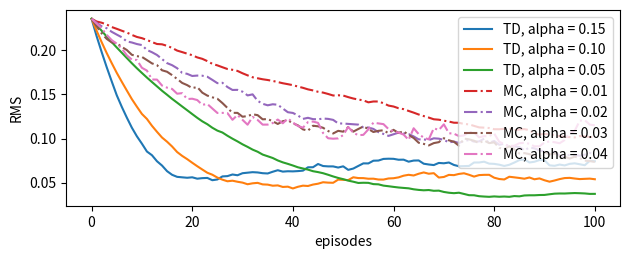

The script that saved this image:
import sys

import numpy as np
import matplotlib

matplotlib.use('Agg')
import matplotlib.pyplot as plt
from tqdm import tqdm

# 0 is the left terminal state
# 6 is the right terminal state
# 1 ... 5 represents A ... E
VALUES = np.zeros(7)
VALUES[1:6] = 0.5
# For convenience, we assume all rewards are 0
# and the left terminal state has value 0, the right terminal state has value 1
# This trick has been used in Gambler's Problem
VALUES[6] = 1

# set up true state values
TRUE_VALUE = np.zeros(7)
TRUE_VALUE[1:6] = np.arange(1, 6) / 6.0
TRUE_VALUE[6] = 1

ACTION_LEFT = 0
ACTION_RIGHT = 1


def temporal_difference(values, alpha=0.1, batch=False):
    state = 3
    trajectory = [state]
    rewards = [0]
    while True:
        old_state = state
        if np.random.binomial(1, 0.5) == ACTION_LEFT:
            state -= 1
        else:
            state += 1
        # Assume all rewards are 0
        reward = 0
        trajectory.append(state)
        # TD update
        if not batch:
            values[old_state] += alpha * (reward + values[state] - values[old_state])
        if state == 6 or state == 0:
            break
        rewards.append(reward)
    return trajectory, rewards


def monte_carlo(values, alpha=0.1, batch=False):
    state = 3
    trajectory = [3]

    # if end up with left terminal state, all returns are 0
    # if end up with right terminal state, all returns are 1
    while True:
        if np.random.binomial(1, 0.5) == ACTION_LEFT:
            state -= 1
        else:
            state += 1
        trajectory.append(state)
        if state == 6:
            returns = 1.0
            break
        elif state == 0:
            returns = 0.0
            break
    print("trajectory: ", trajectory)
    if not batch:
        for state_ in trajectory[:-1]:
            # MC update
            values[state_] = values[state_] + alpha * (returns - values[state_])
    return trajectory, [returns] * (len(trajectory) - 1)


# Example 6.2 right
def rms_error():
    # Same alpha value can appear in both arrays
    td_alphas = [0.15, 0.1, 0.05]
    mc_alphas = [0.01, 0.02, 0.03, 0.04]
    episodes = 100 + 1
    runs = 50
    for i, alpha in enumerate(td_alphas + mc_alphas):
        total_errors = np.zeros(episodes)
        if i < len(td_alphas):
            method = 'TD'
            linestyle = 'solid'
        else:
            method = 'MC'
            linestyle = 'dashdot'
        for r in tqdm(range(runs)):
            errors = []
            current_values = np.copy(VALUES)
            for i in range(0, episodes):
                temp = np.sqrt(np.sum(np.power(TRUE_VALUE - current_values, 2)) / 5.0)
                if method == 'MC':
                    # print("{} steps: {}".format(i, temp))
                    print("State value: ", current_values)
                errors.append(temp)
                if method == 'TD':
                    temporal_difference(current_values, alpha=alpha)
                else:
                    monte_carlo(current_values, alpha=alpha)
            total_errors += np.asarray(errors)
        total_errors /= runs
        plt.plot(total_errors, linestyle=linestyle, label=method + ', alpha = %.02f' % (alpha))
    plt.xlabel('episodes')
    plt.ylabel('RMS')
    plt.legend()


plt.subplot(2, 1, 2)
rms_error()
plt.tight_layout()
plt.savefig('./example_6_2.png')
plt.close()
